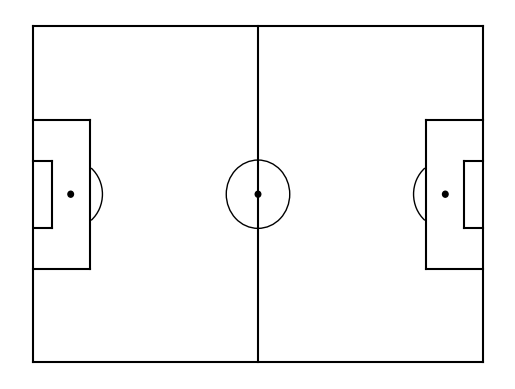

Write the Python code that produced this figure.
#!/usr/bin/env python3
# -*- coding: utf-8 -*-
"""
Created on Sun Sep 10 19:38:43 2023

@author: paolozu
"""

import matplotlib.pyplot as plt
from matplotlib.patches import Arc

fig=plt.figure()
ax=fig.add_subplot(1,1,1)

#Pitch Outline
plt.plot([0,0],[0,90], color="black")
plt.plot([0,130],[90,90], color="black")
plt.plot([130,130],[90,0], color="black")
plt.plot([130,0],[0,0], color="black")

# Center line, circle and spot
plt.plot([65,65],[0,90], color="black")
centreSpot = plt.Circle((65,45),0.8,color="black")
centreCircle = plt.Circle((65,45),9.15,color="black",fill=False)


#Left Penalty Area
plt.plot([16.5,16.5],[65,25],color="black")
plt.plot([0,16.5],[65,65],color="black")
plt.plot([16.5,0],[25,25],color="black")

plt.plot([0,5.5],[54,54],color="black")
plt.plot([5.5,5.5],[54,36],color="black")
plt.plot([5.5,0.5],[36,36],color="black")

leftArc = Arc((11,45),height=18.3,width=18.3,angle=0,theta1=310,theta2=50,color="black")
leftPenSpot = plt.Circle((11,45),0.8,color="black")


# Right penality area
plt.plot([130,113.5],[65,65],color="black")
plt.plot([113.5,113.5],[65,25],color="black")
plt.plot([113.5,130],[25,25],color="black")

plt.plot([130,124.5],[54,54],color="black")
plt.plot([124.5,124.5],[54,36],color="black")
plt.plot([124.5,130],[36,36],color="black")

rightArc = Arc((119,45), height=18.3, width=18.3, angle=0, theta1=130, theta2=230, color="black")
rightPenSpot = plt.Circle((119,45),0.8,color="black")

ax.add_patch(centreSpot)
ax.add_patch(centreCircle)
ax.add_patch(leftArc)
ax.add_patch(rightArc)
ax.add_patch(leftPenSpot)
ax.add_patch(rightPenSpot)

plt.axis('off')
plt.show()
